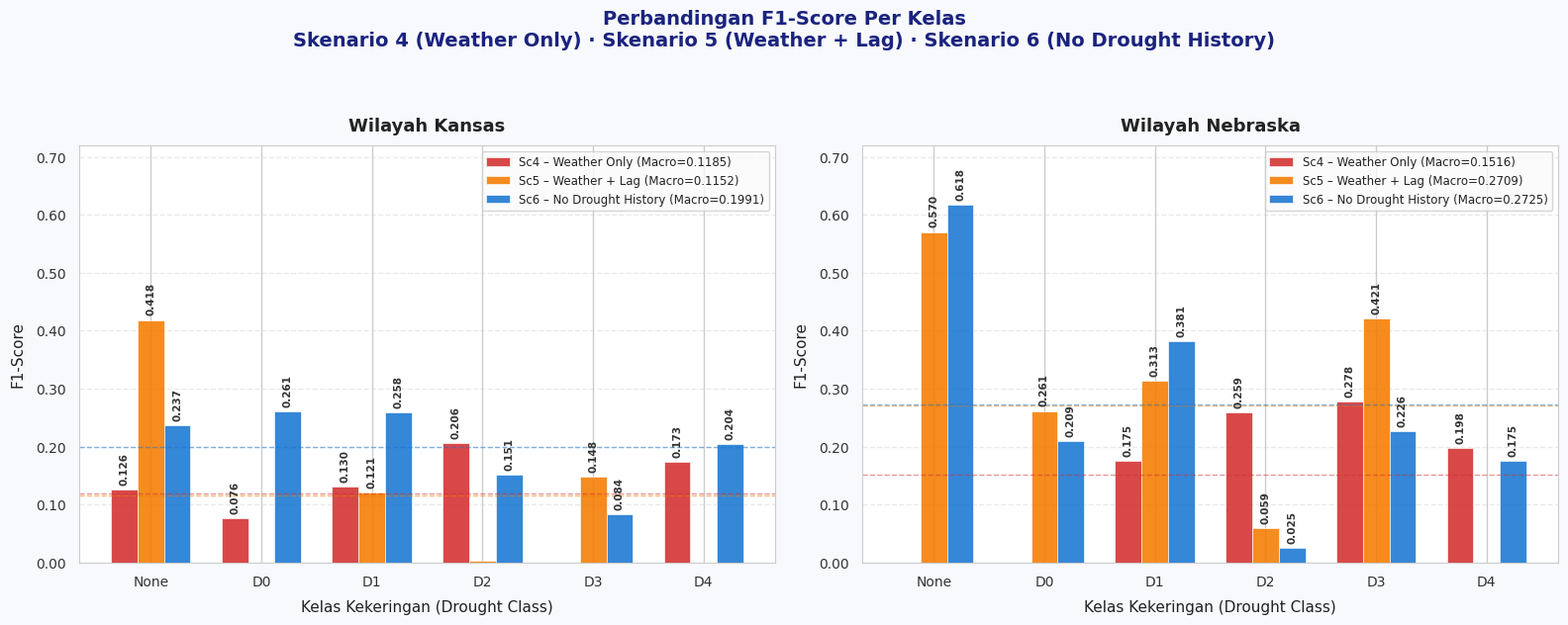

Recreate this plot in Python. (Note: this script raises an exception after producing the figure.)
"""
plot_scenario456_analysis.py
============================
Visualisasi hasil Skenario 4, 5, dan 6 di Wilayah Kansas dan Nebraska.
Menghasilkan 3 file gambar:
  1. scenario456_perclass_f1.png  — Perbandingan F1-Score Per Kelas Skenario 4, 5, 6
  2. scenario4_dist_shift_kansas.png   — Pergeseran Distribusi Prediksi vs Aktual (Kansas Sc4)
  3. scenario4_dist_shift_nebraska.png — Pergeseran Distribusi Prediksi vs Aktual (Nebraska Sc4)

Jalankan dari folder root project:
  cd f:\\Projectan\\TA_new\\enhprota
  python visualization/plot_scenario456_analysis.py
"""

import os
import numpy as np
import matplotlib.pyplot as plt
import matplotlib.ticker as mticker

try:
    import seaborn as sns
    sns.set_theme(style="whitegrid")
    HAS_SNS = True
except ImportError:
    HAS_SNS = False

# ─────────────────────────────────────────────────────────────────────────────
# 1. DATA — Per-class F1 (langsung dari results_summary.txt)
# ─────────────────────────────────────────────────────────────────────────────

CLASSES = ['None', 'D0', 'D1', 'D2', 'D3', 'D4']
N_CLASSES = 6

# ── Kansas ────────────────────────────────────────────────────────────────────
KS_SC4_F1   = [0.1256, 0.0758, 0.1301, 0.2062, 0.0000, 0.1734]
KS_SC5_F1   = [0.4184, 0.0000, 0.1209, 0.0034, 0.1485, 0.0000]
KS_SC6_F1   = [0.2366, 0.2610, 0.2584, 0.1511, 0.0836, 0.2041]

# Macro F1 ringkasan
KS_SC4_MACRO = 0.1185
KS_SC5_MACRO = 0.1152
KS_SC6_MACRO = 0.1991

# ── Nebraska ──────────────────────────────────────────────────────────────────
NE_SC4_F1   = [0.0000, 0.0000, 0.1749, 0.2589, 0.2780, 0.1979]
NE_SC5_F1   = [0.5704, 0.2612, 0.3129, 0.0594, 0.4215, 0.0000]
NE_SC6_F1   = [0.6176, 0.2092, 0.3813, 0.0254, 0.2261, 0.1751]

NE_SC4_MACRO = 0.1516
NE_SC5_MACRO = 0.2709
NE_SC6_MACRO = 0.2725

# ─────────────────────────────────────────────────────────────────────────────
# 2. DATA — Distribusi Aktual vs Prediksi Skenario 4
#    Sumber: Classification Report (precision, recall, support) di results_summary.txt
#    recall = TP / actual_support  → TP = recall × support
#    precision = TP / predicted_total → predicted_total = TP / precision
# ─────────────────────────────────────────────────────────────────────────────

def compute_predicted_counts(precision_arr, recall_arr, support_arr):
    """
    Menghitung jumlah sampel yang diprediksi per kelas berdasarkan
    precision, recall, dan support (actual) dari classification report.

    predicted_count_i = round(recall_i * support_i / precision_i)
    Kasus precision = 0: predicted_count = 0 (model tidak pernah prediksi kelas ini)
    """
    predicted = []
    for p, r, s in zip(precision_arr, recall_arr, support_arr):
        if p == 0.0:
            predicted.append(0)
        else:
            tp = r * s
            pred_total = tp / p
            predicted.append(int(round(pred_total)))
    return predicted

# ── Kansas Sc4 ────────────────────────────────────────────────────────────────
KS_SC4_PRECISION = [0.5786, 0.2687, 0.1645, 0.1811, 0.0000, 0.0956]
KS_SC4_RECALL    = [0.0704, 0.0441, 0.1076, 0.2393, 0.0000, 0.9305]
KS_SC4_SUPPORT   = [1150, 975, 948, 560, 288, 259]   # aktual
KS_SC4_TOTAL     = sum(KS_SC4_SUPPORT)               # 4180

ks4_actual    = KS_SC4_SUPPORT
ks4_predicted = compute_predicted_counts(KS_SC4_PRECISION, KS_SC4_RECALL, KS_SC4_SUPPORT)

# ── Nebraska Sc4 ─────────────────────────────────────────────────────────────
NE_SC4_PRECISION = [0.0000, 0.0000, 0.2857, 0.1882, 0.1957, 0.1682]
NE_SC4_RECALL    = [0.0000, 0.0000, 0.1261, 0.4144, 0.4799, 0.2403]
NE_SC4_SUPPORT   = [973, 547, 952, 1081, 473, 154]    # aktual
NE_SC4_TOTAL     = sum(NE_SC4_SUPPORT)                # 4180

ne4_actual    = NE_SC4_SUPPORT
ne4_predicted = compute_predicted_counts(NE_SC4_PRECISION, NE_SC4_RECALL, NE_SC4_SUPPORT)

# ─────────────────────────────────────────────────────────────────────────────
# 3. MATPLOTLIB STYLE CONFIG
# ─────────────────────────────────────────────────────────────────────────────

plt.rcParams.update({
    'font.family': 'sans-serif',
    'font.sans-serif': ['DejaVu Sans', 'Arial', 'Segoe UI', 'Helvetica'],
    'axes.edgecolor': '#CCCCCC',
    'axes.linewidth': 0.8,
    'xtick.color': '#333333',
    'ytick.color': '#333333',
    'text.color': '#222222',
    'axes.labelcolor': '#222222',
    'axes.titlesize': 13,
    'axes.labelsize': 11,
    'xtick.labelsize': 10,
    'ytick.labelsize': 10,
    'legend.fontsize': 9.5,
})

# Palet warna per skenario
COLOR_SC4 = '#D32F2F'   # Merah
COLOR_SC5 = '#F57C00'   # Oranye
COLOR_SC6 = '#1976D2'   # Biru

# ─────────────────────────────────────────────────────────────────────────────
# PLOT 1 — Perbandingan F1-Score Per Kelas Skenario 4, 5, 6 (2 baris × 1 kolom)
# ─────────────────────────────────────────────────────────────────────────────

def plot_perclass_f1_comparison():
    fig, axes = plt.subplots(1, 2, figsize=(16, 6.5), sharey=False)
    fig.patch.set_facecolor('#F7F9FC')

    bar_width = 0.24
    x = np.arange(N_CLASSES)

    datasets = [
        {
            'ax': axes[0],
            'title': 'Wilayah Kansas',
            'sc4': KS_SC4_F1, 'sc5': KS_SC5_F1, 'sc6': KS_SC6_F1,
            'macro4': KS_SC4_MACRO, 'macro5': KS_SC5_MACRO, 'macro6': KS_SC6_MACRO,
        },
        {
            'ax': axes[1],
            'title': 'Wilayah Nebraska',
            'sc4': NE_SC4_F1, 'sc5': NE_SC5_F1, 'sc6': NE_SC6_F1,
            'macro4': NE_SC4_MACRO, 'macro5': NE_SC5_MACRO, 'macro6': NE_SC6_MACRO,
        }]

    for d in datasets:
        ax = d['ax']
        ax.set_facecolor('#FFFFFF')

        bars4 = ax.bar(x - bar_width, d['sc4'], bar_width, label=f'Sc4 – Weather Only (Macro={d["macro4"]:.4f})',
                       color=COLOR_SC4, alpha=0.88, edgecolor='white', linewidth=0.5)
        bars5 = ax.bar(x,             d['sc5'], bar_width, label=f'Sc5 – Weather + Lag (Macro={d["macro5"]:.4f})',
                       color=COLOR_SC5, alpha=0.88, edgecolor='white', linewidth=0.5)
        bars6 = ax.bar(x + bar_width, d['sc6'], bar_width, label=f'Sc6 – No Drought History (Macro={d["macro6"]:.4f})',
                       color=COLOR_SC6, alpha=0.88, edgecolor='white', linewidth=0.5)

        # Nilai di atas tiap bar
        for bars in [bars4, bars5, bars6]:
            for bar in bars:
                h = bar.get_height()
                if h > 0.005:
                    ax.text(
                        bar.get_x() + bar.get_width() / 2, h + 0.008,
                        f'{h:.3f}', ha='center', va='bottom',
                        fontsize=7.5, fontweight='bold', color='#333333',
                        rotation=90
                    )

        # Garis referensi Macro F1 tiap skenario (dashed)
        ax.axhline(d['macro4'], color=COLOR_SC4, linestyle='--', linewidth=1.0, alpha=0.5)
        ax.axhline(d['macro5'], color=COLOR_SC5, linestyle='--', linewidth=1.0, alpha=0.5)
        ax.axhline(d['macro6'], color=COLOR_SC6, linestyle='--', linewidth=1.0, alpha=0.5)

        ax.set_title(d['title'], fontweight='bold', pad=10)
        ax.set_xlabel('Kelas Kekeringan (Drought Class)', labelpad=8)
        ax.set_ylabel('F1-Score', labelpad=8)
        ax.set_xticks(x)
        ax.set_xticklabels(CLASSES)
        ax.set_ylim(0, 0.72)
        ax.yaxis.set_major_formatter(mticker.FormatStrFormatter('%.2f'))
        ax.grid(axis='y', linestyle='--', alpha=0.4, color='#CCCCCC')
        ax.legend(loc='upper right', frameon=True, facecolor='#FAFAFA',
                  edgecolor='#CCCCCC', fontsize=8.5)

    plt.suptitle(
        "Perbandingan F1-Score Per Kelas\nSkenario 4 (Weather Only) · Skenario 5 (Weather + Lag) · Skenario 6 (No Drought History)",
        fontsize=14, fontweight='bold', color='#1A237E', y=0.98
    )
    plt.tight_layout(rect=[0, 0.01, 1, 0.93])

    out = os.path.join(os.path.dirname(__file__), 'scenario456_perclass_f1.png')
    plt.savefig(out, dpi=300, facecolor=fig.get_facecolor(), bbox_inches='tight')
    plt.close()
    print(f"[1/3] Tersimpan: {out}")

# ─────────────────────────────────────────────────────────────────────────────
# PLOT 2 & 3 — Pergeseran Distribusi Prediksi vs Aktual Skenario 4
# ─────────────────────────────────────────────────────────────────────────────

def plot_distribution_shift(region_name, actual_counts, predicted_counts, total,
                             output_filename, bar_color_actual='#1565C0',
                             bar_color_pred='#FF7043'):
    """
    Membuat grafik batang berdampingan Aktual vs Prediksi + grafik pergeseran (delta).
    """
    fig, (ax_top, ax_bot) = plt.subplots(
        2, 1, figsize=(11, 9),
        gridspec_kw={'height_ratios': [2.2, 1]},
        facecolor='#F7F9FC'
    )
    fig.patch.set_facecolor('#F7F9FC')

    x = np.arange(N_CLASSES)
    bar_w = 0.35

    # ── Panel atas: Aktual vs Prediksi ────────────────────────────────────────
    ax_top.set_facecolor('#FFFFFF')
    ax_top.grid(axis='y', linestyle='--', alpha=0.4, color='#CCCCCC', zorder=0)

    bars_act  = ax_top.bar(x - bar_w/2, actual_counts,    bar_w,
                           label='Distribusi Aktual (Ground Truth)',
                           color=bar_color_actual, alpha=0.88,
                           edgecolor='white', linewidth=0.5, zorder=3)
    bars_pred = ax_top.bar(x + bar_w/2, predicted_counts, bar_w,
                           label='Distribusi Prediksi Model',
                           color=bar_color_pred, alpha=0.88,
                           edgecolor='white', linewidth=0.5, zorder=3)

    # Persen di atas bar
    for bars, counts in [(bars_act, actual_counts), (bars_pred, predicted_counts)]:
        for bar, cnt in zip(bars, counts):
            pct = cnt / total * 100
            if cnt > 0:
                ax_top.text(
                    bar.get_x() + bar.get_width() / 2,
                    bar.get_height() + 15,
                    f'{cnt}\n({pct:.1f}%)',
                    ha='center', va='bottom', fontsize=8.5,
                    fontweight='bold', color='#333333'
                )

    ax_top.set_title(
        f"Pergeseran Distribusi Prediksi vs Aktual — Skenario 4 (Weather Only)\nWilayah {region_name}  |  Total Sampel Uji: {total:,}",
        fontweight='bold', color='#1A237E', pad=12
    )
    ax_top.set_ylabel('Jumlah Sampel (Count)', labelpad=8, fontweight='bold')
    ax_top.set_xticks(x)
    ax_top.set_xticklabels(CLASSES, fontsize=10)
    ax_top.legend(loc='upper right', frameon=True, facecolor='#FAFAFA',
                  edgecolor='#CCCCCC', fontsize=9.5)
    ax_top.set_xlim(-0.6, N_CLASSES - 0.4)

    # ── Panel bawah: Delta (Prediksi − Aktual) ────────────────────────────────
    ax_bot.set_facecolor('#FFFFFF')
    ax_bot.grid(axis='y', linestyle='--', alpha=0.4, color='#CCCCCC', zorder=0)

    deltas = [pred - act for pred, act in zip(predicted_counts, actual_counts)]
    colors_delta = ['#2E7D32' if d >= 0 else '#C62828' for d in deltas]  # hijau = over-predict, merah = under-predict

    bars_delta = ax_bot.bar(x, deltas, 0.55,
                             color=colors_delta, alpha=0.85,
                             edgecolor='white', linewidth=0.5, zorder=3)

    for bar, d in zip(bars_delta, deltas):
        sign = '+' if d >= 0 else ''
        ax_bot.text(
            bar.get_x() + bar.get_width() / 2,
            d + (20 if d >= 0 else -40),
            f'{sign}{d}',
            ha='center', va='bottom', fontsize=9,
            fontweight='bold',
            color='#2E7D32' if d >= 0 else '#C62828'
        )

    ax_bot.axhline(0, color='#333333', linewidth=1.2, linestyle='-')
    ax_bot.set_title(
        'Δ Prediksi − Aktual  (Hijau = Over-predicted, Merah = Under-predicted)',
        fontsize=10, color='#444444', pad=8
    )
    ax_bot.set_ylabel('Δ Count', labelpad=8, fontweight='bold')
    ax_bot.set_xticks(x)
    ax_bot.set_xticklabels(CLASSES, fontsize=10)
    ax_bot.set_xlim(-0.6, N_CLASSES - 0.4)

    plt.tight_layout(rect=[0, 0.01, 1, 0.99])
    out = os.path.join(os.path.dirname(__file__), output_filename)
    plt.savefig(out, dpi=300, facecolor=fig.get_facecolor(), bbox_inches='tight')
    plt.close()
    print(f"[{2 if 'kansas' in output_filename else 3}/3] Tersimpan: {out}")

# ─────────────────────────────────────────────────────────────────────────────
# MAIN
# ─────────────────────────────────────────────────────────────────────────────

def main():
    print("=" * 65)
    print("  Visualisasi Skenario 4, 5, 6 — Kansas & Nebraska")
    print("=" * 65)

    # 1. Perbandingan F1 Per Kelas
    plot_perclass_f1_comparison()

    # 2. Distribusi Shift — Kansas Sc4
    print(f"\nKansas Sc4 — Distribusi Aktual   : {dict(zip(CLASSES, ks4_actual))}")
    print(f"Kansas Sc4 — Distribusi Prediksi  : {dict(zip(CLASSES, ks4_predicted))}")
    plot_distribution_shift(
        region_name='Kansas',
        actual_counts=ks4_actual,
        predicted_counts=ks4_predicted,
        total=KS_SC4_TOTAL,
        output_filename='scenario4_dist_shift_kansas.png',
        bar_color_actual='#1565C0',
        bar_color_pred='#FF7043',
    )

    # 3. Distribusi Shift — Nebraska Sc4
    print(f"\nNebraska Sc4 — Distribusi Aktual  : {dict(zip(CLASSES, ne4_actual))}")
    print(f"Nebraska Sc4 — Distribusi Prediksi: {dict(zip(CLASSES, ne4_predicted))}")
    plot_distribution_shift(
        region_name='Nebraska',
        actual_counts=ne4_actual,
        predicted_counts=ne4_predicted,
        total=NE_SC4_TOTAL,
        output_filename='scenario4_dist_shift_nebraska.png',
        bar_color_actual='#E65100',
        bar_color_pred='#6A1B9A',
    )

    print("\nSelesai! Semua file berhasil disimpan di folder visualization/.")

if __name__ == '__main__':
    main()
